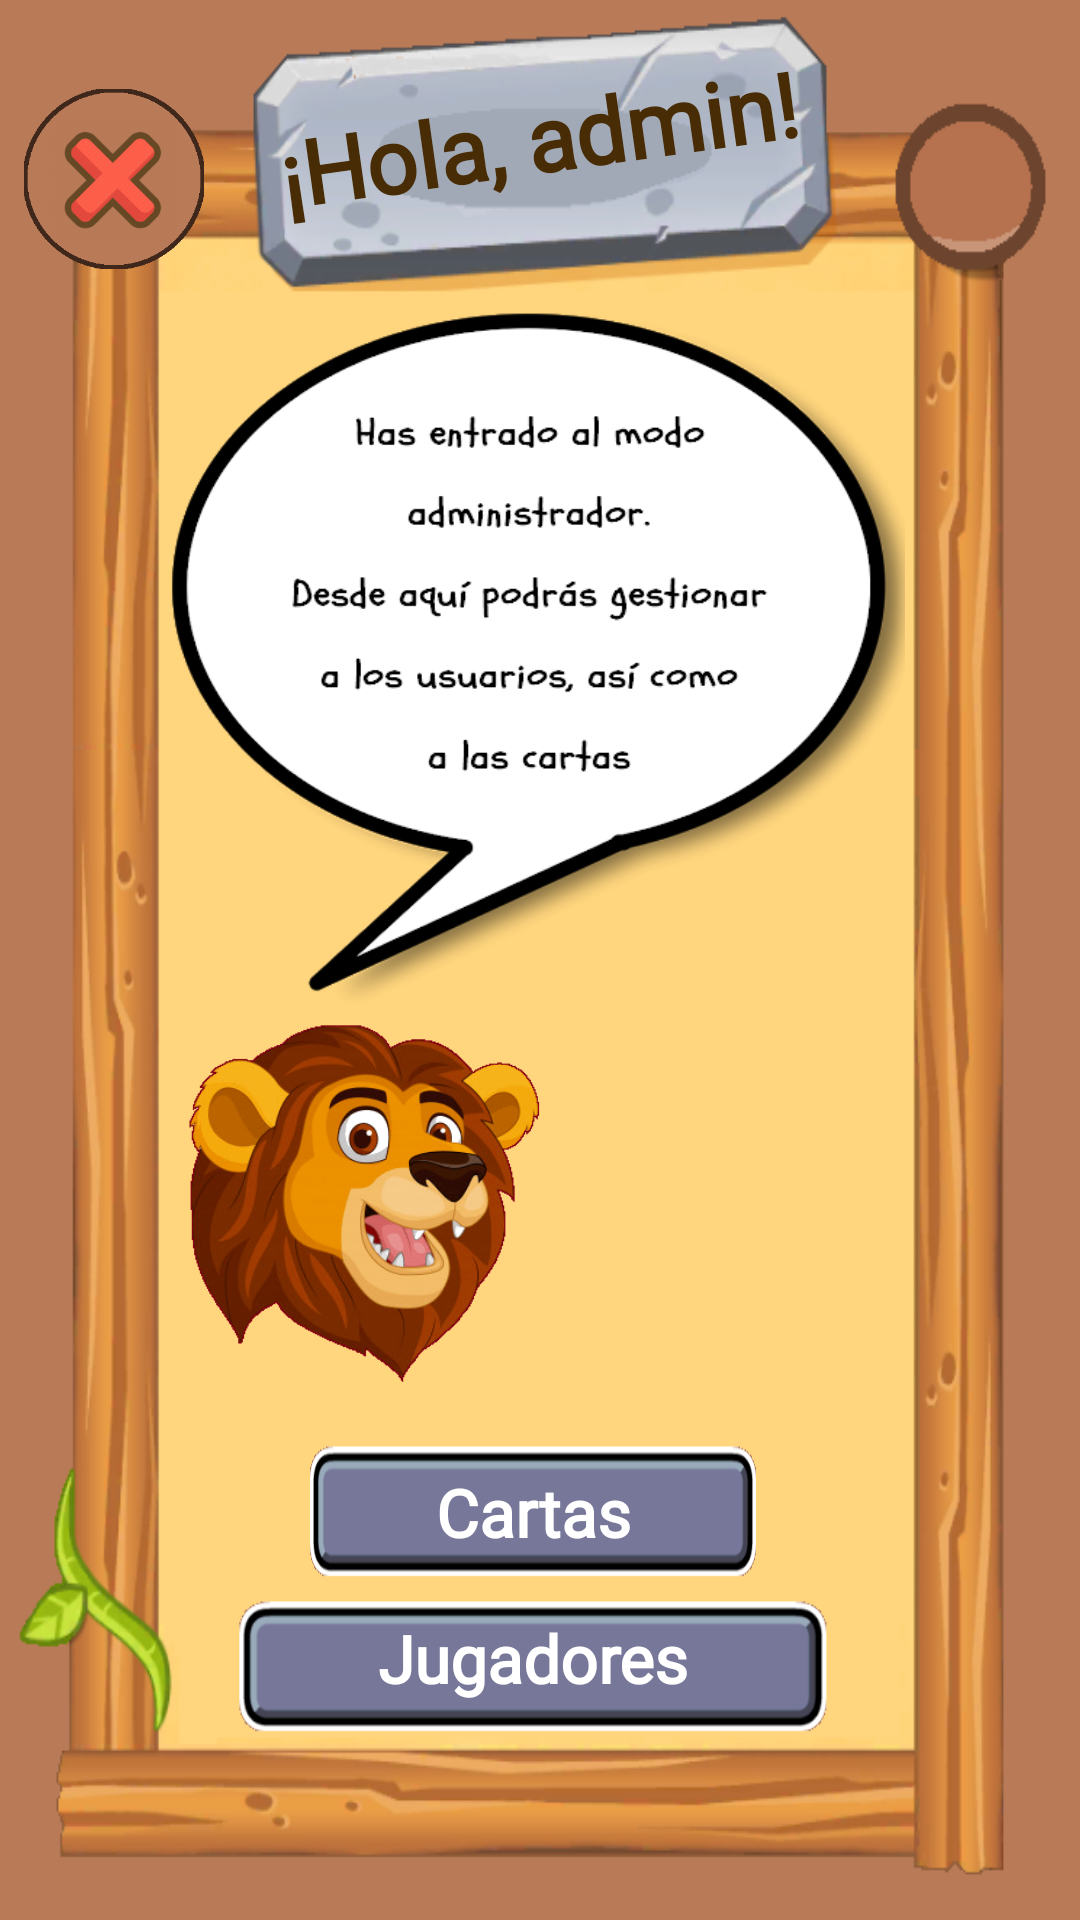

This screen was rendered from an Android layout file. Write that file and the resources it references.
<!-- AndroidManifest.xml: application theme Theme.TopTrumpsGame.NoActionBar -->
<!-- res/layout/fragment_admin.xml -->
<?xml version="1.0" encoding="utf-8"?>
<androidx.constraintlayout.widget.ConstraintLayout xmlns:android="http://schemas.android.com/apk/res/android"
    xmlns:app="http://schemas.android.com/apk/res-auto"
    xmlns:tools="http://schemas.android.com/tools"
    android:layout_width="match_parent"
    android:layout_height="match_parent"
    android:background="#B97A57"
    tools:context=".view.fragment.administrar.AdminFragment">

    <androidx.constraintlayout.widget.ConstraintLayout
        android:layout_width="match_parent"
        android:layout_height="match_parent"
        android:background="@drawable/admin_bg"
        app:layout_constraintBottom_toBottomOf="parent"
        app:layout_constraintEnd_toEndOf="parent"
        app:layout_constraintStart_toStartOf="parent"
        app:layout_constraintTop_toTopOf="parent">

        <View
            android:id="@+id/viewAdmin_Cartas"
            android:layout_width="0dp"
            android:layout_height="50dp"
            android:layout_marginStart="24dp"
            android:layout_marginTop="16dp"
            android:layout_marginEnd="24dp"
            android:background="@drawable/bt_enviar_correo"
            app:layout_constraintBottom_toTopOf="@+id/viewAdmin_Jugadores"
            app:layout_constraintEnd_toEndOf="@+id/viewAdmin_Jugadores"
            app:layout_constraintHorizontal_bias="0.5"
            app:layout_constraintStart_toStartOf="@+id/viewAdmin_Jugadores"
            app:layout_constraintTop_toBottomOf="@+id/imgAdmin_Leon" />

        <androidx.constraintlayout.widget.Guideline
            android:id="@+id/gdAdmin1"
            android:layout_width="wrap_content"
            android:layout_height="wrap_content"
            android:orientation="vertical"
            app:layout_constraintGuide_percent="0.15" />

        <androidx.constraintlayout.widget.Guideline
            android:id="@+id/gdAdmin2"
            android:layout_width="wrap_content"
            android:layout_height="wrap_content"
            android:orientation="horizontal"
            app:layout_constraintGuide_percent="0.15" />

        <androidx.constraintlayout.widget.Guideline
            android:layout_width="wrap_content"
            android:layout_height="wrap_content"
            android:orientation="vertical"
            app:layout_constraintGuide_percent="0.965" />

        <androidx.constraintlayout.widget.Guideline
            android:id="@+id/gdAdmin4"
            android:layout_width="wrap_content"
            android:layout_height="wrap_content"
            android:orientation="horizontal"
            app:layout_constraintGuide_percent="0.04" />

        <View
            android:id="@+id/viewAdmin_Close"
            android:layout_width="60dp"
            android:layout_height="60dp"
            android:layout_marginStart="8dp"
            android:layout_marginTop="4dp"
            android:background="@drawable/cerrar"
            app:layout_constraintStart_toStartOf="parent"
            app:layout_constraintTop_toTopOf="@+id/gdAdmin4" />

        <TextView
            android:layout_width="0dp"
            android:layout_height="0dp"
            android:layout_marginStart="8dp"
            android:fontFamily="@font/schoolbell"
            android:gravity="center|top"
            android:rotation="-8"
            android:text="@string/textModoAdmin"
            android:textColor="#472C06"
            android:textSize="30sp"
            android:textStyle="bold"
            app:layout_constraintBottom_toTopOf="@+id/viewAdmin_Bocadillo"
            app:layout_constraintEnd_toStartOf="@+id/gdAdmin5"
            app:layout_constraintStart_toStartOf="@+id/gdAdmin1"
            app:layout_constraintTop_toTopOf="@+id/gdAdmin4" />

        <androidx.constraintlayout.widget.Guideline
            android:id="@+id/gdAdmin5"
            android:layout_width="wrap_content"
            android:layout_height="wrap_content"
            android:orientation="vertical"
            app:layout_constraintGuide_percent="0.838" />

        <View
            android:id="@+id/viewAdmin_Jugadores"
            android:layout_width="0dp"
            android:layout_height="50dp"
            android:layout_marginStart="24dp"
            android:layout_marginEnd="24dp"
            android:background="@drawable/bt_enviar_correo"
            app:layout_constraintBottom_toTopOf="@+id/gdAdmin6"
            app:layout_constraintEnd_toStartOf="@+id/gdAdmin5"
            app:layout_constraintStart_toStartOf="@+id/gdAdmin1"
            app:layout_constraintTop_toBottomOf="@+id/viewAdmin_Cartas" />

        <androidx.constraintlayout.widget.Guideline
            android:id="@+id/gdAdmin6"
            android:layout_width="wrap_content"
            android:layout_height="wrap_content"
            android:orientation="horizontal"
            app:layout_constraintGuide_percent="0.91" />

        <TextView
            android:id="@+id/tvAdmin_Jugadores"
            android:layout_width="0dp"
            android:layout_height="wrap_content"
            android:layout_marginBottom="6dp"
            android:fontFamily="@font/schoolbell"
            android:text="@string/textJugadores"
            android:textAlignment="center"
            android:textColor="#FFFFFF"
            android:textSize="22sp"
            android:textStyle="bold"
            app:layout_constraintBottom_toBottomOf="@+id/viewAdmin_Jugadores"
            app:layout_constraintEnd_toEndOf="@+id/viewAdmin_Jugadores"
            app:layout_constraintStart_toStartOf="@+id/viewAdmin_Jugadores"
            app:layout_constraintTop_toTopOf="@+id/viewAdmin_Jugadores" />

        <TextView
            android:id="@+id/tvAdmin_Cartas"
            android:layout_width="0dp"
            android:layout_height="wrap_content"
            android:fontFamily="@font/schoolbell"
            android:text="@string/btCartas"
            android:textAlignment="center"
            android:textColor="#FFFFFF"
            android:textSize="22sp"
            android:textStyle="bold"
            app:layout_constraintBottom_toBottomOf="@+id/viewAdmin_Cartas"
            app:layout_constraintEnd_toEndOf="@+id/viewAdmin_Cartas"
            app:layout_constraintStart_toStartOf="@+id/viewAdmin_Cartas"
            app:layout_constraintTop_toTopOf="@+id/viewAdmin_Cartas" />

        <ImageView
            android:id="@+id/imgAdmin_Leon"
            android:layout_width="120dp"
            android:layout_height="120dp"
            android:layout_marginStart="8dp"
            android:contentDescription="@string/contLeon"
            android:src="@drawable/leon_tutorial_cara"
            app:layout_constraintBottom_toTopOf="@+id/viewAdmin_Cartas"
            app:layout_constraintStart_toStartOf="@+id/gdAdmin1"
            app:layout_constraintTop_toTopOf="@+id/gdAdmin7" />

        <View
            android:id="@+id/viewAdmin_Bocadillo"
            android:layout_width="0dp"
            android:layout_height="0dp"
            android:background="@drawable/bocadillo_admin"
            app:layout_constraintBottom_toTopOf="@+id/gdAdmin7"
            app:layout_constraintEnd_toStartOf="@+id/gdAdmin5"
            app:layout_constraintStart_toStartOf="@+id/gdAdmin1"
            app:layout_constraintTop_toTopOf="@+id/gdAdmin2" />

        <androidx.constraintlayout.widget.Guideline
            android:id="@+id/gdAdmin7"
            android:layout_width="wrap_content"
            android:layout_height="wrap_content"
            android:orientation="horizontal"
            app:layout_constraintGuide_percent="0.53" />

    </androidx.constraintlayout.widget.ConstraintLayout>

</androidx.constraintlayout.widget.ConstraintLayout>
<!-- resources referenced by this layout -->
<resources>
  <!-- drawable admin_bg: png bitmap (drawable, 88159 bytes) -->
  <!-- drawable bocadillo_admin: png bitmap (drawable, 34785 bytes) -->
  <!-- drawable bt_enviar_correo: png bitmap (drawable, 6345 bytes) -->
  <!-- drawable cerrar: png bitmap (drawable, 36609 bytes) -->
  <!-- drawable leon_tutorial_cara: png bitmap (drawable, 99678 bytes) -->
  <string name="btCartas">Cartas</string>
  <string name="contLeon">León</string>
  <string name="textJugadores">Jugadores</string>
  <string name="textModoAdmin">¡Hola, admin!</string>
  <style name="Theme.TopTrumpsGame.NoActionBar">
          <item name="windowActionBar">false</item>
          <item name="windowNoTitle">true</item>
      </style>
</resources>
